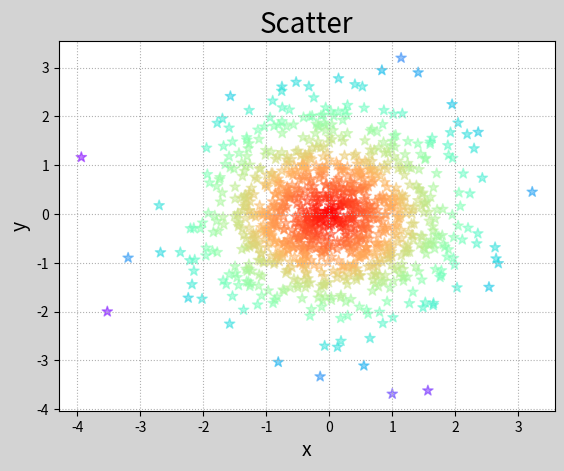

Reproduce this figure in Python.
# _*_ coding : utf-8 _*_
# @Time: 2018/8/20 14:16
# @Author: Laurel-rao
# @Email: 13694846652@163.com

from matplotlib import pyplot as mp
import numpy as np

n = 1000
# 随机进行取数，按照正态分布进行排列
# σ（标准差，控制分散性，越大分散性小）
# μ（平均值）
x = np.random.normal(0, 1, n)
y = np.random.normal(0, 1, n)

distance = np.sqrt(x**2 + y**2)
mp.figure('Scatter', facecolor='lightgray')
mp.title('Scatter', fontsize = 20)
mp.xlabel('x', fontsize=14)
mp.ylabel('y', fontsize=14)
mp.tick_params(labelsize=10)
mp.grid(linestyle=':')
mp.scatter(x, y, s=60, c=distance,
           cmap='rainbow_r',   # 颜色映射
           alpha=0.5,
           marker='*'   # 'D' diamond, 's' square, '*' star, 'o'
           )

mp.show()
